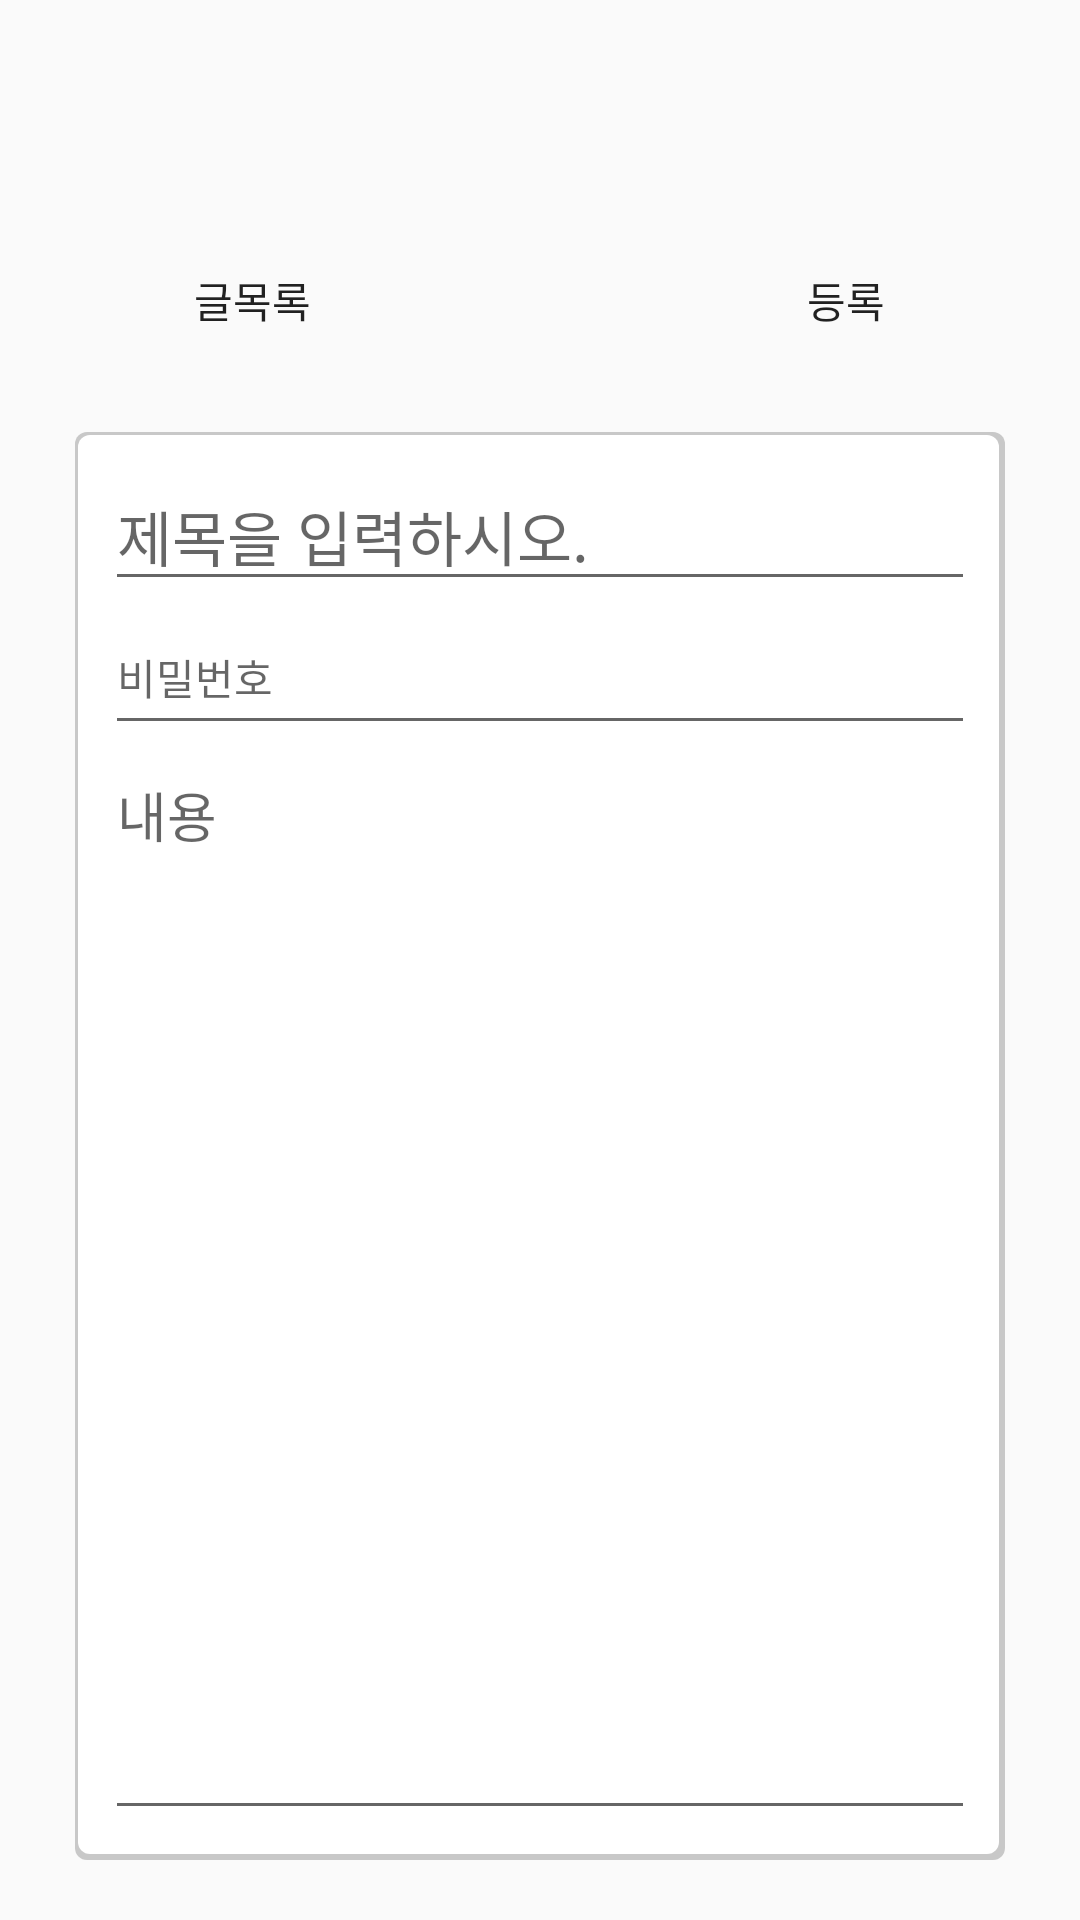

The Android layout XML behind this screen, and the referenced resources:
<!-- AndroidManifest.xml: application theme Theme.AnonymousBoard -->
<!-- res/layout/activity_new.xml -->
<?xml version="1.0" encoding="utf-8"?>
<androidx.constraintlayout.widget.ConstraintLayout xmlns:android="http://schemas.android.com/apk/res/android"
    xmlns:app="http://schemas.android.com/apk/res-auto"
    xmlns:tools="http://schemas.android.com/tools"
    android:layout_width="match_parent"
    android:layout_height="match_parent"
    tools:context=".MainActivity">

    <androidx.constraintlayout.widget.ConstraintLayout
        android:id="@+id/toolbar_layout"
        android:layout_width="match_parent"
        android:layout_height="0dp"
        app:layout_constraintEnd_toEndOf="parent"
        app:layout_constraintStart_toStartOf="parent"
        app:layout_constraintTop_toTopOf="parent">

        <androidx.appcompat.widget.Toolbar
            android:id="@+id/toolbar"
            android:layout_width="match_parent"
            android:layout_height="match_parent"
            android:background="@color/lavender"
            android:minHeight="?attr/actionBarSize"
            app:layout_constraintBottom_toBottomOf="parent"
            app:layout_constraintEnd_toEndOf="parent"
            app:layout_constraintStart_toStartOf="parent"
            app:layout_constraintTop_toTopOf="parent">

            <androidx.constraintlayout.widget.ConstraintLayout
                android:layout_width="match_parent"
                android:layout_height="match_parent"
                android:paddingStart="16dp"
                android:paddingEnd="16dp" />
        </androidx.appcompat.widget.Toolbar>
    </androidx.constraintlayout.widget.ConstraintLayout>

    <LinearLayout
        android:id="@+id/menu"
        android:layout_width="match_parent"
        android:layout_height="wrap_content"
        android:layout_marginLeft="30dp"
        android:layout_marginTop="20dp"
        android:layout_marginRight="30dp"
        android:orientation="horizontal"
        app:layout_constraintTop_toBottomOf="@id/toolbar_layout">

        <Button
            android:id="@+id/list"
            android:layout_width="wrap_content"
            android:layout_height="wrap_content"
            android:layout_marginLeft="10dp"
            android:background="@drawable/button_background"
            android:gravity="center"
            android:paddingLeft="20dp"
            android:paddingRight="20dp"
            android:text="글목록"
            app:layout_constraintBottom_toBottomOf="parent"
            app:layout_constraintLeft_toLeftOf="parent"
            app:layout_constraintRight_toRightOf="parent"
            app:layout_constraintTop_toTopOf="parent" />


        <Button
            android:id="@+id/save"
            android:layout_width="wrap_content"
            android:layout_height="wrap_content"
            android:layout_marginLeft="110dp"
            android:background="@drawable/button_background"
            android:gravity="center"
            android:text="등록"
            app:layout_constraintBottom_toBottomOf="parent"
            app:layout_constraintRight_toRightOf="parent"
            app:layout_constraintTop_toTopOf="parent" />

    </LinearLayout>

    <androidx.constraintlayout.widget.ConstraintLayout
        android:id="@+id/constraintLayout"
        android:layout_width="0dp"
        android:layout_height="0dp"
        android:layout_marginStart="25dp"
        android:layout_marginTop="20dp"
        android:layout_marginEnd="25dp"
        android:layout_marginBottom="20dp"
        android:background="@drawable/border_shadow"
        android:orientation="vertical"
        android:padding="10dp"
        app:layout_constraintBottom_toBottomOf="parent"
        app:layout_constraintEnd_toEndOf="parent"
        app:layout_constraintStart_toStartOf="parent"
        app:layout_constraintTop_toBottomOf="@id/menu">

        <EditText
            android:id="@+id/title"
            android:layout_width="0dp"
            android:layout_height="wrap_content"
            android:layout_weight="1"
            android:ems="10"
            android:hint="제목을 입력하시오."
            android:inputType="textPersonName"
            android:textSize="20sp"
            app:layout_constraintEnd_toEndOf="parent"
            app:layout_constraintStart_toStartOf="parent"
            app:layout_constraintTop_toTopOf="parent" />

        <EditText
            android:id="@+id/password"
            android:layout_width="0dp"
            android:layout_height="wrap_content"
            android:layout_weight="1"
            android:ems="10"
            android:hint="비밀번호"
            android:inputType="textPassword"
            android:minHeight="48dp"
            android:textSize="14sp"
            app:layout_constraintEnd_toEndOf="parent"
            app:layout_constraintStart_toStartOf="parent"
            app:layout_constraintTop_toBottomOf="@+id/title" />

        <EditText
            android:id="@+id/content"
            android:layout_width="0dp"
            android:layout_height="0dp"
            android:ems="10"
            android:gravity="start|top"
            android:hint="내용"
            android:inputType="textMultiLine"
            app:layout_constraintBottom_toBottomOf="parent"
            app:layout_constraintEnd_toEndOf="parent"
            app:layout_constraintStart_toStartOf="parent"
            app:layout_constraintTop_toBottomOf="@+id/password" />


    </androidx.constraintlayout.widget.ConstraintLayout>
</androidx.constraintlayout.widget.ConstraintLayout>
<!-- resources referenced by this layout -->
<resources>
  <!-- drawable border_shadow (drawable) -->
  <?xml version="1.0" encoding="utf-8"?>
  
  <layer-list xmlns:android="http://schemas.android.com/apk/res/android">
      <item>
          <shape android:shape="rectangle">
              <solid android:color="#CABBBBBB"/>
              <corners android:radius="4dp"/>
          </shape>
      </item>
  
      <item
          android:left="1dp"
          android:right="2dp"
          android:top="1dp"
          android:bottom="2dp">
          <shape android:shape="rectangle">
              <solid android:color="@color/white"/>
              <corners android:radius="4dp"/>
          </shape>
  
      </item>
  </layer-list>
  <!-- drawable button_background (drawable) -->
  <?xml version="1.0" encoding="UTF-8"?>
  
  <shape xmlns:android="http://schemas.android.com/apk/res/android">
      
      <gradient
          android:angle="0"
          android:startColor="@color/lavender"
          android:endColor="@color/purple"
          android:type="linear" />
      <corners android:bottomLeftRadius="30dp"
          android:bottomRightRadius="30dp"
          android:topLeftRadius="30dp"
          android:topRightRadius="30dp"/>
      <padding android:left="0dip" android:top="0dip" android:right="0dip" android:bottom="0dip" />
  </shape>
  <style name="Theme.AnonymousBoard" parent="Theme.AppCompat.DayNight.DarkActionBar">
          
          <item name="colorPrimary">@color/purple_500</item>
          <item name="colorPrimaryVariant">@color/purple</item>
          <item name="colorOnPrimary">@color/white</item>
          
          <item name="colorSecondary">@color/teal_200</item>
          <item name="colorSecondaryVariant">@color/teal_700</item>
          <item name="colorOnSecondary">@color/black</item>
          
          <item name="android:statusBarColor" tools:targetApi="l">?attr/colorPrimaryVariant</item>
          <item name="windowActionBar">false</item>
          <item name="windowNoTitle">true</item>
          
      </style>
  <color name="white">#FFFFFFFF</color>
  <color name="purple_500">#FF6200EE</color>
  <color name="teal_200">#FF03DAC5</color>
  <color name="teal_700">#FF018786</color>
  <color name="black">#FF000000</color>
</resources>
